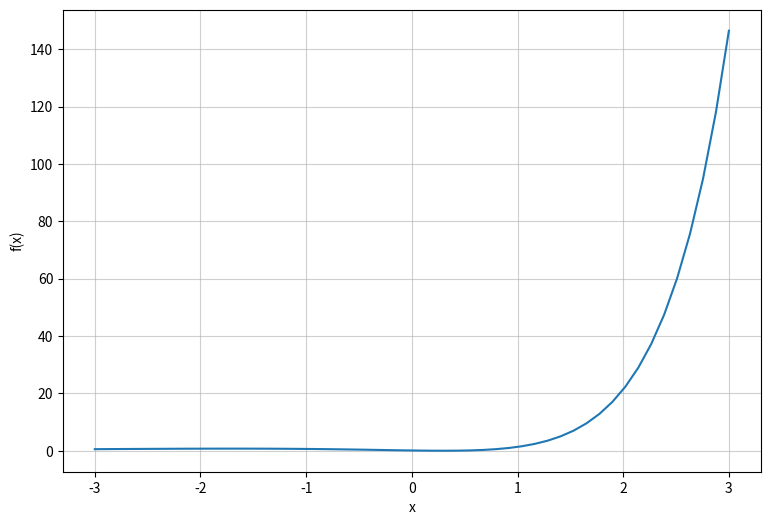

Generate this figure with matplotlib:
# PS7 -- Dario Loprete -- dl5521@nyu.edu
# Problem 2

# imported packages
import numpy as np
import scipy.optimize as opt
import matplotlib.pyplot as plt

# Test function
def f(x):
    return (x-0.3)**2*np.exp(x)

# Golden Section Search (GSS)
def gss (f, a, b, c):
    gsection = (3. - np.sqrt(5)) / 2
    if((b - a) > (c - b)):
        x = b
        b = b - gsection * (b - a)
    else:
        x = b + gsection * (c - b)
            
    if(f(b) < f(x)):
        c = x
    else:
        a = b
        b = x 
    return a,b,c
    
# Brent's 1D minimization method
def brent (f, a, b, c, tol = 1e-8):

    condition = np.abs(a-c) > tol           # we stop the method when the bracketing interval is smaller than some tolerance
    step = 0                                # this is the distance moved on the step before last in the SPI (Successive Parabolic Interpolation)
    i = 0
    max = 200                               # maximum number of iteration

    while(condition) and (i < max):
        
        fa = f(a)
        fb = f(b)
        fc = f(c)
        denom = (b - a) * (fb - fc) - (b -c) * (fb - fa)
        numer = (b - a)**2 * (fb - fc) - (b -c)**2 * (fb - fa)

        if denom < 1.e-15:                  # denominator is zero -> do GSS
            a,b,c = gss(f,a,b,c)
        
        else:                               # try SPI
            step_old = step
            step = - 0.5 * numer / denom
            x = b + step
      
            if (x < a or x > c) or (np.abs(step) > 0.5*np.abs(step_old)): # SPI not well behaved -> do GGS
                a,b,c = gss(f,a,b,c)    
            else:                                                         # else continue with SPI
                if x < b:
                    c = b
                else:
                    a = b   
        i += 1
        condition = np.abs(a-c) > tol

    return 0.5*(a+c)    # when tolerance is reached or number of iterations has reached maximum, returns minimum point


# Plot of function
x_values = np.linspace(-3,3)
plt.figure(figsize=(9,6))

plt.xlabel("x")
plt.ylabel("f(x)")

plt.plot(x_values, f(x_values))
plt.grid(True, alpha = 0.6)
plt.savefig("prob_2.png")

plt.close()

# from plot we see that the minimum is surely between -2 and 3, so we choose a=-2, b=-1, c=3
a = -2
b = -1
c = 3
min = brent(f,a,b,c)
min_scipy = opt.brent(f, brack=(a,b,c))

print("Min (brent): ", min)
print("Min (scipy): ", min_scipy)
print("Difference: ", np.abs(min - min_scipy))
